Dataset: model_data (GitHub, JanayAlam/docs-cursive-handwriting-recognition). Classes: tablet Afenac 50mg, tablet Calcin D, tablet Finix 20mg, tablet Fixal 120mg, tablet Napa Extend 665mg, tablet Naprosyn 500mg, tablet Napsod 550mg, tab. nitrin SR 2.6mg, tablet Osartil 100mg, tablet Ovocal-DX, tablet Ramoril 5mg, tablet Resva 5mg, tab. rivotril 0.5mg, tablet Riz 10mg, tablet V-Plex.

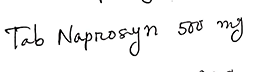
Label: tablet Naprosyn 500mg

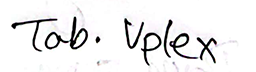
Label: tablet V-Plex

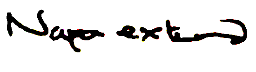
Label: tablet Napa Extend 665mg

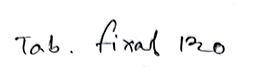
Label: tablet Fixal 120mg

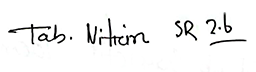
Label: tab. nitrin SR 2.6mg

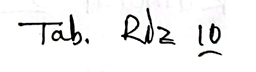
Label: tablet Riz 10mg
